Labelled photos from "data", an image-classification folder in paulschweitzer/Adversarial-attacks-with-Transfer-Learning. The possible labels are: banana, fruit and vegetable banana.

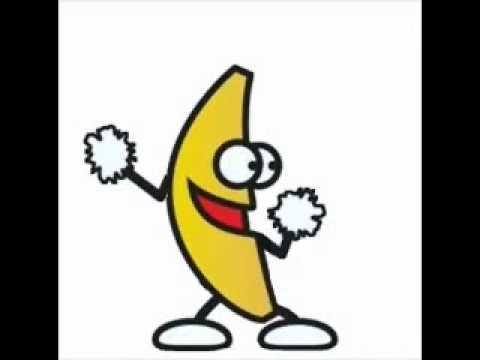
Label: fruit and vegetable banana

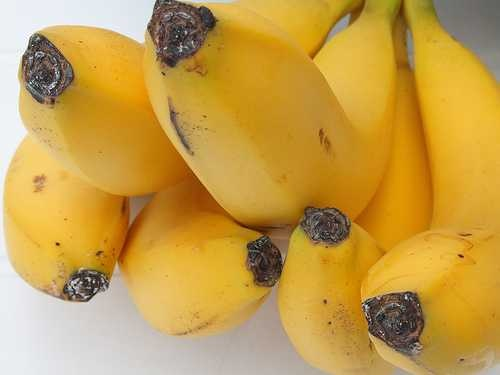
Label: banana

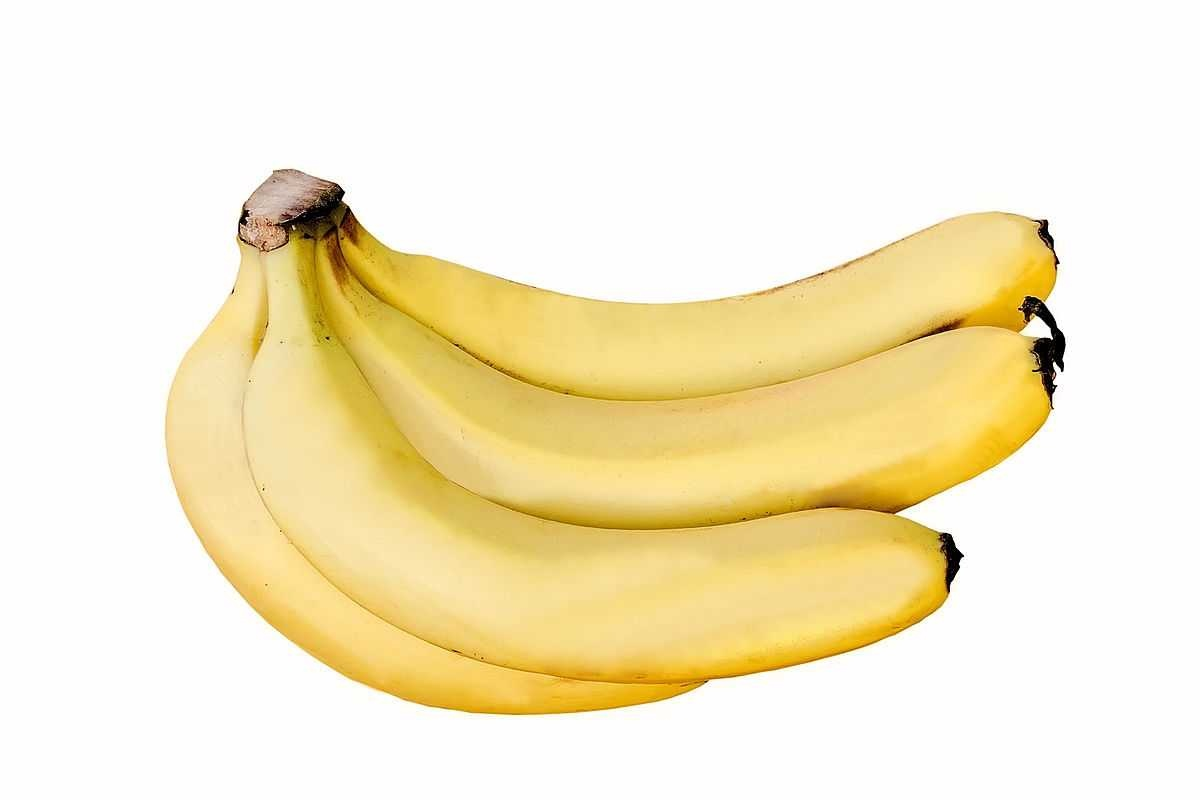
Label: fruit and vegetable banana

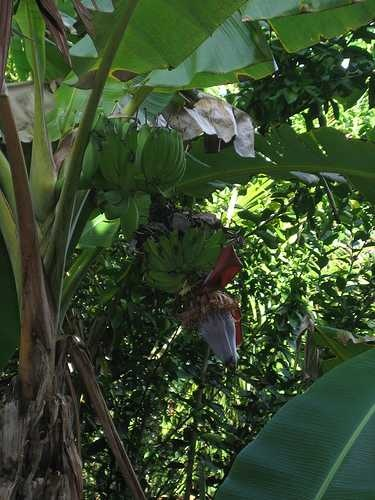
Label: banana

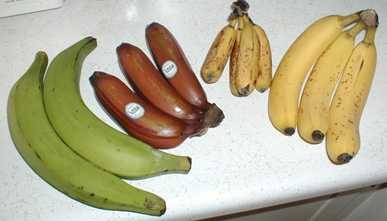
Label: fruit and vegetable banana

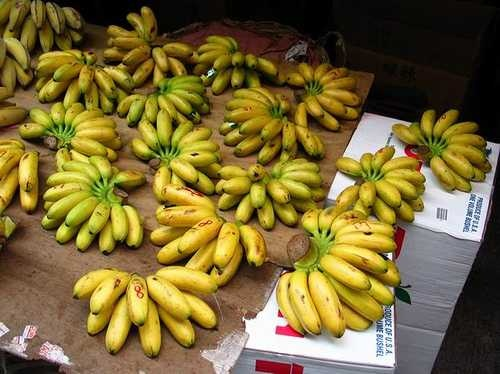
Label: banana
